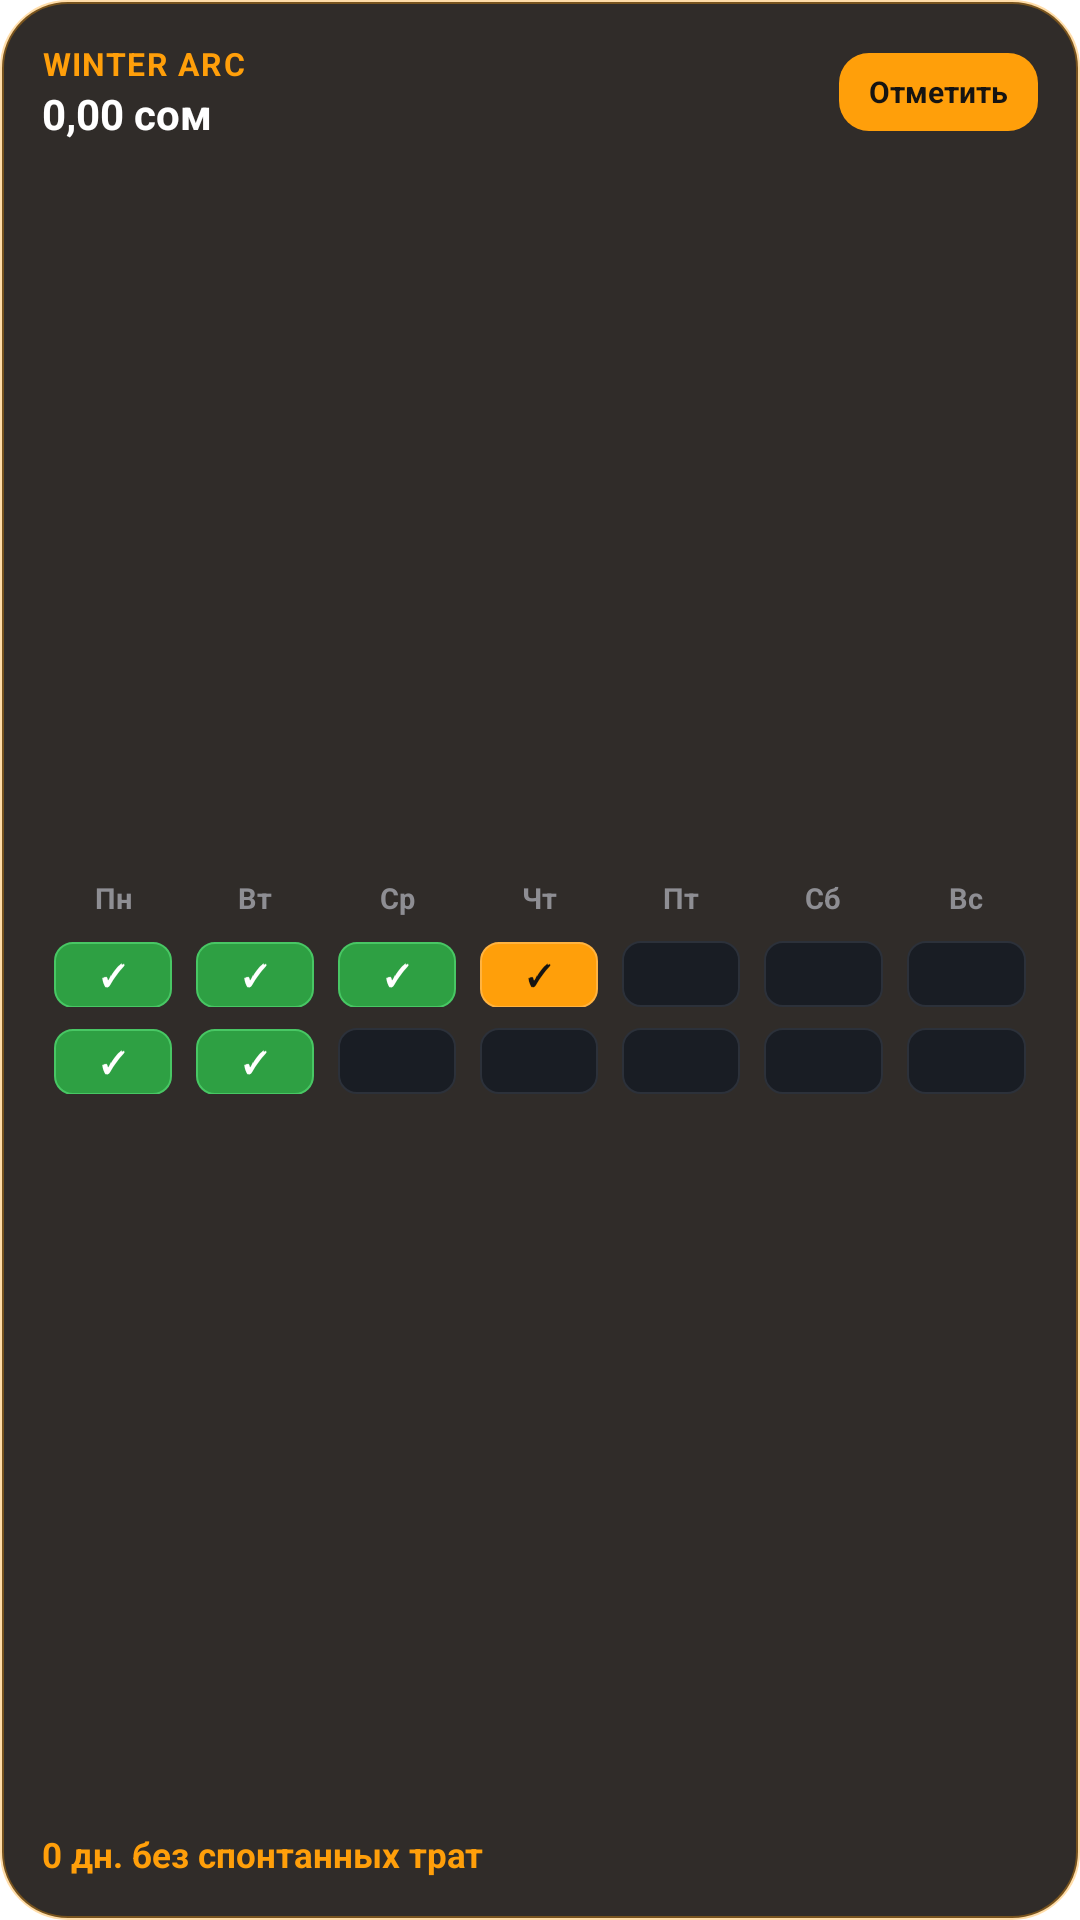

Write the Android layout XML for this screen, with the resource values it uses.
<!-- AndroidManifest.xml: fallback theme Theme.MaterialComponents.DayNight.NoActionBar -->
<!-- res/layout/arc_winter_widget.xml -->
<?xml version="1.0" encoding="utf-8"?>
<LinearLayout xmlns:android="http://schemas.android.com/apk/res/android"
    android:id="@+id/winter_widget_root"
    android:layout_width="match_parent"
    android:layout_height="match_parent"
    android:background="@drawable/widget_winter_bg"
    android:orientation="vertical"
    android:padding="14dp">

    
    <LinearLayout
        android:layout_width="match_parent"
        android:layout_height="wrap_content"
        android:gravity="center_vertical"
        android:orientation="horizontal">

        <LinearLayout
            android:layout_width="0dp"
            android:layout_height="wrap_content"
            android:layout_weight="1"
            android:orientation="vertical">

            <TextView
                android:layout_width="wrap_content"
                android:layout_height="wrap_content"
                android:text="WINTER ARC"
                android:textColor="#FF9F0A"
                android:textSize="10.5sp"
                android:textStyle="bold"
                android:letterSpacing="0.04" />

            <TextView
                android:id="@+id/winter_widget_balance"
                android:layout_width="wrap_content"
                android:layout_height="wrap_content"
                android:text="0,00 сом"
                android:textColor="#FFFFFF"
                android:textSize="14sp"
                android:textStyle="bold" />
        </LinearLayout>

        <TextView
            android:id="@+id/winter_widget_btn_checkin"
            android:layout_width="wrap_content"
            android:layout_height="26dp"
            android:background="@drawable/widget_btn_winter_bg"
            android:gravity="center"
            android:paddingLeft="10dp"
            android:paddingRight="10dp"
            android:text="Отметить"
            android:textColor="#161412"
            android:textSize="10sp"
            android:textStyle="bold" />
    </LinearLayout>

    <FrameLayout
        android:layout_width="match_parent"
        android:layout_height="0dp"
        android:layout_weight="1" />

    
    <LinearLayout
        android:layout_width="match_parent"
        android:layout_height="wrap_content"
        android:layout_marginBottom="3dp"
        android:orientation="horizontal">

        <TextView
            android:id="@+id/day_hdr_1"
            android:layout_width="0dp"
            android:layout_height="wrap_content"
            android:layout_weight="1"
            android:gravity="center"
            android:text="Пн"
            android:textColor="#8E8E93"
            android:textSize="9.5sp"
            android:textStyle="bold" />

        <TextView
            android:id="@+id/day_hdr_2"
            android:layout_width="0dp"
            android:layout_height="wrap_content"
            android:layout_weight="1"
            android:gravity="center"
            android:text="Вт"
            android:textColor="#8E8E93"
            android:textSize="9.5sp"
            android:textStyle="bold" />

        <TextView
            android:id="@+id/day_hdr_3"
            android:layout_width="0dp"
            android:layout_height="wrap_content"
            android:layout_weight="1"
            android:gravity="center"
            android:text="Ср"
            android:textColor="#8E8E93"
            android:textSize="9.5sp"
            android:textStyle="bold" />

        <TextView
            android:id="@+id/day_hdr_4"
            android:layout_width="0dp"
            android:layout_height="wrap_content"
            android:layout_weight="1"
            android:gravity="center"
            android:text="Чт"
            android:textColor="#8E8E93"
            android:textSize="9.5sp"
            android:textStyle="bold" />

        <TextView
            android:id="@+id/day_hdr_5"
            android:layout_width="0dp"
            android:layout_height="wrap_content"
            android:layout_weight="1"
            android:gravity="center"
            android:text="Пт"
            android:textColor="#8E8E93"
            android:textSize="9.5sp"
            android:textStyle="bold" />

        <TextView
            android:id="@+id/day_hdr_6"
            android:layout_width="0dp"
            android:layout_height="wrap_content"
            android:layout_weight="1"
            android:gravity="center"
            android:text="Сб"
            android:textColor="#8E8E93"
            android:textSize="9.5sp"
            android:textStyle="bold" />

        <TextView
            android:id="@+id/day_hdr_7"
            android:layout_width="0dp"
            android:layout_height="wrap_content"
            android:layout_weight="1"
            android:gravity="center"
            android:text="Вс"
            android:textColor="#8E8E93"
            android:textSize="9.5sp"
            android:textStyle="bold" />
    </LinearLayout>

    
    <LinearLayout
        android:layout_width="match_parent"
        android:layout_height="wrap_content"
        android:layout_marginTop="5dp"
        android:orientation="horizontal">

        <TextView
            android:id="@+id/sq_1"
            android:layout_width="0dp"
            android:layout_height="22dp"
            android:layout_marginLeft="4dp"
            android:layout_marginRight="4dp"
            android:layout_weight="1"
            android:background="@drawable/widget_square_done"
            android:gravity="center"
            android:text="✓"
            android:textColor="#FFFFFF"
            android:textSize="9.5sp"
            android:textStyle="bold" />

        <TextView
            android:id="@+id/sq_2"
            android:layout_width="0dp"
            android:layout_height="22dp"
            android:layout_marginLeft="4dp"
            android:layout_marginRight="4dp"
            android:layout_weight="1"
            android:background="@drawable/widget_square_done"
            android:gravity="center"
            android:text="✓"
            android:textColor="#FFFFFF"
            android:textSize="9.5sp"
            android:textStyle="bold" />

        <TextView
            android:id="@+id/sq_3"
            android:layout_width="0dp"
            android:layout_height="22dp"
            android:layout_marginLeft="4dp"
            android:layout_marginRight="4dp"
            android:layout_weight="1"
            android:background="@drawable/widget_square_done"
            android:gravity="center"
            android:text="✓"
            android:textColor="#FFFFFF"
            android:textSize="9.5sp"
            android:textStyle="bold" />

        <TextView
            android:id="@+id/sq_4"
            android:layout_width="0dp"
            android:layout_height="22dp"
            android:layout_marginLeft="4dp"
            android:layout_marginRight="4dp"
            android:layout_weight="1"
            android:background="@drawable/widget_square_today_done"
            android:gravity="center"
            android:text="✓"
            android:textColor="#161412"
            android:textSize="9.5sp"
            android:textStyle="bold" />

        <TextView
            android:id="@+id/sq_5"
            android:layout_width="0dp"
            android:layout_height="22dp"
            android:layout_marginLeft="4dp"
            android:layout_marginRight="4dp"
            android:layout_weight="1"
            android:background="@drawable/widget_square_empty" />

        <TextView
            android:id="@+id/sq_6"
            android:layout_width="0dp"
            android:layout_height="22dp"
            android:layout_marginLeft="4dp"
            android:layout_marginRight="4dp"
            android:layout_weight="1"
            android:background="@drawable/widget_square_empty" />

        <TextView
            android:id="@+id/sq_7"
            android:layout_width="0dp"
            android:layout_height="22dp"
            android:layout_marginLeft="4dp"
            android:layout_marginRight="4dp"
            android:layout_weight="1"
            android:background="@drawable/widget_square_empty" />
    </LinearLayout>

    
    <LinearLayout
        android:layout_width="match_parent"
        android:layout_height="wrap_content"
        android:layout_marginTop="7dp"
        android:orientation="horizontal">

        <TextView
            android:id="@+id/sq_8"
            android:layout_width="0dp"
            android:layout_height="22dp"
            android:layout_marginLeft="4dp"
            android:layout_marginRight="4dp"
            android:layout_weight="1"
            android:background="@drawable/widget_square_done"
            android:gravity="center"
            android:text="✓"
            android:textColor="#FFFFFF"
            android:textSize="9.5sp"
            android:textStyle="bold" />

        <TextView
            android:id="@+id/sq_9"
            android:layout_width="0dp"
            android:layout_height="22dp"
            android:layout_marginLeft="4dp"
            android:layout_marginRight="4dp"
            android:layout_weight="1"
            android:background="@drawable/widget_square_done"
            android:gravity="center"
            android:text="✓"
            android:textColor="#FFFFFF"
            android:textSize="9.5sp"
            android:textStyle="bold" />

        <TextView
            android:id="@+id/sq_10"
            android:layout_width="0dp"
            android:layout_height="22dp"
            android:layout_marginLeft="4dp"
            android:layout_marginRight="4dp"
            android:layout_weight="1"
            android:background="@drawable/widget_square_empty" />

        <TextView
            android:id="@+id/sq_11"
            android:layout_width="0dp"
            android:layout_height="22dp"
            android:layout_marginLeft="4dp"
            android:layout_marginRight="4dp"
            android:layout_weight="1"
            android:background="@drawable/widget_square_empty" />

        <TextView
            android:id="@+id/sq_12"
            android:layout_width="0dp"
            android:layout_height="22dp"
            android:layout_marginLeft="4dp"
            android:layout_marginRight="4dp"
            android:layout_weight="1"
            android:background="@drawable/widget_square_empty" />

        <TextView
            android:id="@+id/sq_13"
            android:layout_width="0dp"
            android:layout_height="22dp"
            android:layout_marginLeft="4dp"
            android:layout_marginRight="4dp"
            android:layout_weight="1"
            android:background="@drawable/widget_square_empty" />

        <TextView
            android:id="@+id/sq_14"
            android:layout_width="0dp"
            android:layout_height="22dp"
            android:layout_marginLeft="4dp"
            android:layout_marginRight="4dp"
            android:layout_weight="1"
            android:background="@drawable/widget_square_empty" />
    </LinearLayout>

    <FrameLayout
        android:layout_width="match_parent"
        android:layout_height="0dp"
        android:layout_weight="1" />

    
    <TextView
        android:id="@+id/winter_widget_streak_text"
        android:layout_width="match_parent"
        android:layout_height="wrap_content"
        android:text="0 дн. без спонтанных трат"
        android:textColor="#FF9F0A"
        android:textSize="11.5sp"
        android:textStyle="bold" />

</LinearLayout>
<!-- resources referenced by this layout -->
<resources>
  <!-- drawable widget_btn_winter_bg (drawable) -->
  <?xml version="1.0" encoding="utf-8"?>
  <shape xmlns:android="http://schemas.android.com/apk/res/android"
      android:shape="rectangle">
      <corners android:radius="10dp" />
      <solid android:color="#FF9F0A" />
  </shape>
  <!-- drawable widget_square_done (drawable) -->
  <?xml version="1.0" encoding="utf-8"?>
  <shape xmlns:android="http://schemas.android.com/apk/res/android"
      android:shape="rectangle">
      <corners android:radius="6dp" />
      <solid android:color="#2EA043" />
      <stroke
          android:width="0.8dp"
          android:color="#48C764" />
  </shape>
  <!-- drawable widget_square_empty (drawable) -->
  <?xml version="1.0" encoding="utf-8"?>
  <shape xmlns:android="http://schemas.android.com/apk/res/android"
      android:shape="rectangle">
      <corners android:radius="6dp" />
      <solid android:color="#191D24" />
      <stroke
          android:width="0.8dp"
          android:color="#2C313A" />
  </shape>
  <!-- drawable widget_square_today_done (drawable) -->
  <?xml version="1.0" encoding="utf-8"?>
  <shape xmlns:android="http://schemas.android.com/apk/res/android"
      android:shape="rectangle">
      <corners android:radius="6dp" />
      <solid android:color="#FF9F0A" />
      <stroke
          android:width="0.8dp"
          android:color="#FFB340" />
  </shape>
  <!-- drawable widget_winter_bg (drawable) -->
  <?xml version="1.0" encoding="utf-8"?>
  <shape xmlns:android="http://schemas.android.com/apk/res/android"
      android:shape="rectangle">
      <corners android:radius="22dp" />
      <solid android:color="#E61A1612" />
      <stroke
          android:width="1.2dp"
          android:color="#59FF9F0A" />
  </shape>
</resources>
